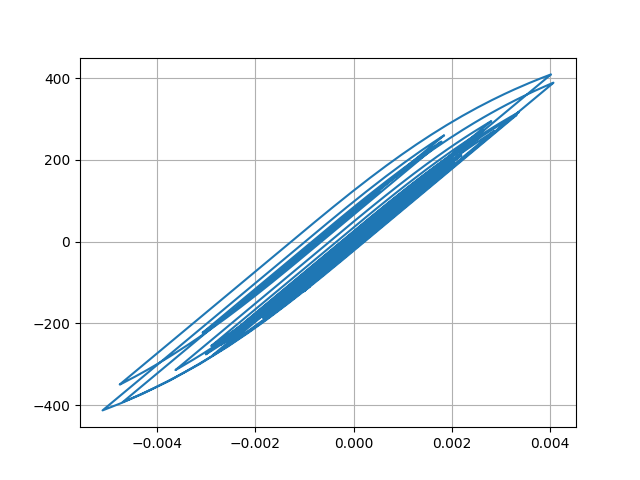

The file beside this chart, header and first rows:
Desplacment, Force
0.0, 0.0
7.098892850487994e-06, 0.7099
2.1902682290515056e-05, 2.19
3.3076867793890986e-05, 3.308
3.415552482687262e-05, 3.416
2.6089775910880062e-05, 2.609
1.549228254179138e-05, 1.549
1.0085177461994302e-05, 1.008
1.3174205177581987e-05, 1.317
2.2536327173473893e-05, 2.254
3.262776845996156e-05, 3.263
3.7969070204224583e-05, 3.797
3.6398616391758855e-05, 3.64
3.0932295618405414e-05, 3.093
2.8758933572125054e-05, 2.876
3.5528320145074855e-05, 3.553
5.1444481876593665e-05, 5.144
7.149322339931293e-05, 7.149
8.873691541175632e-05, 8.873
9.764306744662572e-05, 9.763
9.54487106891685e-05, 9.544
8.487855974317287e-05, 8.487
7.222536986734887e-05, 7.221
6.32662231864738e-05, 6.326
5.9307163240605115e-05, 5.93
5.8209288874238696e-05, 5.82
5.8249572575056925e-05, 5.824
5.757765003750033e-05, 5.757
5.5747468658838964e-05, 5.574
5.26187932807265e-05, 5.261
4.733966663402854e-05, 4.733
4.016257446536149e-05, 4.015
3.328509975645233e-05, 3.327
2.8039395681003862e-05, 2.803
2.256491973765373e-05, 2.255
1.3347984286562706e-05, 1.334
-4.08558364787288e-06, -0.4097
-3.0460514436214245e-05, -3.047
-6.145005292345902e-05, -6.146
-9.02723221936487e-05, -9.028
-0.0001104, -11.04
-0.0001202, -12.02
-0.0001233, -12.33
-0.000125, -12.5
-0.0001253, -12.53
-0.0001237, -12.37
-0.000121, -12.1
-0.0001207, -12.07
-0.0001318, -13.18
-0.0001576, -15.75
-0.0001925, -19.24
-0.0002258, -22.57
-0.0002468, -24.66
-0.0002536, -25.34
-0.0002551, -25.49
-0.000262, -26.18
-0.0002774, -27.72
-0.000296, -29.57
-0.0003075, -30.72
-0.0003026, -30.23
... 2,941 more rows
